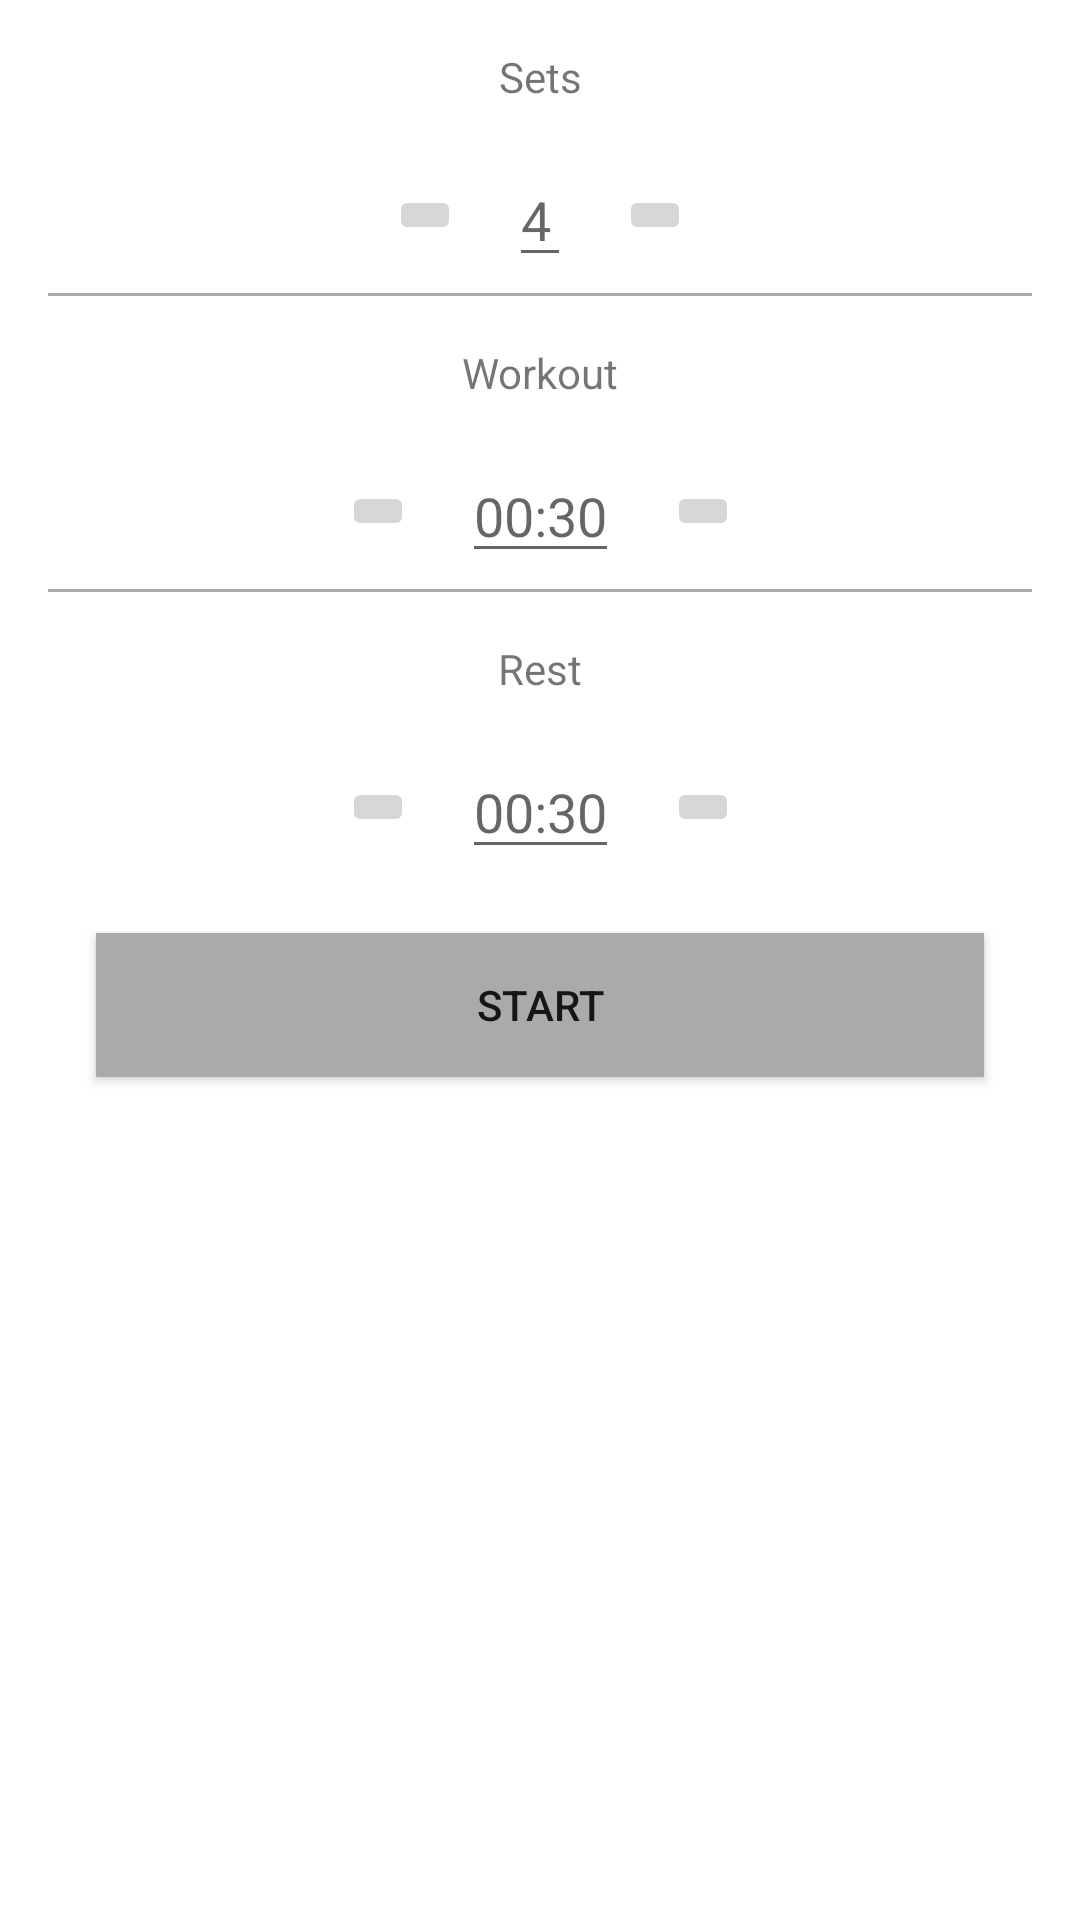

Write the Android layout XML for this screen, with the resource values it uses.
<!-- AndroidManifest.xml: application theme Theme.IntervalTrainingTimer -->
<!-- res/layout/activity_main.xml -->
<?xml version="1.0" encoding="utf-8"?>
<androidx.constraintlayout.widget.ConstraintLayout xmlns:android="http://schemas.android.com/apk/res/android"
    xmlns:app="http://schemas.android.com/apk/res-auto"
    xmlns:tools="http://schemas.android.com/tools"
    android:layout_width="match_parent"
    android:layout_height="match_parent"
    tools:context=".MainActivity">

    <TextView
        android:id="@+id/sets"
        android:layout_width="wrap_content"
        android:layout_height="wrap_content"
        android:layout_margin="16dp"
        android:text="Sets"
        app:layout_constraintLeft_toLeftOf="parent"
        app:layout_constraintRight_toRightOf="parent"
        app:layout_constraintTop_toTopOf="parent" />

    <ImageButton
        android:id="@+id/setsMinusButton"
        android:layout_width="wrap_content"
        android:layout_height="wrap_content"
        android:layout_marginStart="16dp"
        android:layout_marginEnd="16dp"
        android:src="@drawable/ic_baseline_remove_24"
        app:layout_constraintBottom_toBottomOf="@+id/setDigit"
        app:layout_constraintEnd_toStartOf="@+id/setDigit"
        app:layout_constraintTop_toTopOf="@+id/setDigit" />

    <EditText
        android:id="@+id/setDigit"
        android:layout_width="wrap_content"
        android:layout_height="wrap_content"
        android:layout_margin="16dp"
        android:hint="4"
        app:layout_constraintEnd_toEndOf="parent"
        app:layout_constraintStart_toStartOf="parent"
        app:layout_constraintTop_toBottomOf="@+id/sets" />

    <ImageButton
        android:id="@+id/setsPlusButton"
        android:layout_width="wrap_content"
        android:layout_height="wrap_content"
        android:layout_marginStart="16dp"
        android:layout_marginEnd="16dp"
        android:src="@drawable/ic_baseline_add_24"
        app:layout_constraintBottom_toBottomOf="@+id/setDigit"
        app:layout_constraintStart_toEndOf="@id/setDigit"
        app:layout_constraintTop_toTopOf="@+id/setDigit" />

    <View
        android:id="@+id/setDivider"
        android:layout_width="0dp"
        android:layout_height="1dp"
        android:layout_margin="16dp"
        android:background="@android:color/darker_gray"
        app:layout_constraintEnd_toEndOf="parent"
        app:layout_constraintStart_toStartOf="parent"
        app:layout_constraintTop_toBottomOf="@+id/setsPlusButton" />

    <TextView
        android:id="@+id/workout"
        android:layout_width="wrap_content"
        android:layout_height="wrap_content"
        android:layout_margin="16dp"
        android:text="Workout"
        app:layout_constraintLeft_toLeftOf="parent"
        app:layout_constraintRight_toRightOf="parent"
        app:layout_constraintTop_toBottomOf="@+id/setDivider" />

    <ImageButton
        android:id="@+id/workMinusButton"
        android:layout_width="wrap_content"
        android:layout_height="wrap_content"
        android:layout_marginStart="16dp"
        android:layout_marginEnd="16dp"
        android:src="@drawable/ic_baseline_remove_24"
        app:layout_constraintBottom_toBottomOf="@+id/workTime"
        app:layout_constraintEnd_toStartOf="@+id/workTime"
        app:layout_constraintTop_toTopOf="@+id/workTime" />

    <EditText
        android:id="@+id/workTime"
        android:layout_width="wrap_content"
        android:layout_height="wrap_content"
        android:layout_margin="16dp"
        android:hint="00:30"
        app:layout_constraintEnd_toEndOf="parent"
        app:layout_constraintStart_toStartOf="parent"
        app:layout_constraintTop_toBottomOf="@+id/workout" />

    <ImageButton
        android:id="@+id/workPlusButton"
        android:layout_width="wrap_content"
        android:layout_height="wrap_content"
        android:layout_marginStart="16dp"
        android:layout_marginEnd="16dp"
        android:src="@drawable/ic_baseline_add_24"
        app:layout_constraintBottom_toBottomOf="@+id/workTime"
        app:layout_constraintStart_toEndOf="@id/workTime"
        app:layout_constraintTop_toTopOf="@+id/workTime" />

    <View
        android:id="@+id/workDivider"
        android:layout_width="0dp"
        android:layout_height="1dp"
        android:layout_margin="16dp"
        android:background="@android:color/darker_gray"
        app:layout_constraintEnd_toEndOf="parent"
        app:layout_constraintStart_toStartOf="parent"
        app:layout_constraintTop_toBottomOf="@+id/workPlusButton" />

    <TextView
        android:id="@+id/rest"
        android:layout_width="wrap_content"
        android:layout_height="wrap_content"
        android:layout_margin="16dp"
        android:text="Rest"
        app:layout_constraintLeft_toLeftOf="parent"
        app:layout_constraintRight_toRightOf="parent"
        app:layout_constraintTop_toBottomOf="@+id/workDivider" />

    <ImageButton
        android:id="@+id/restMinusButton"
        android:layout_width="wrap_content"
        android:layout_height="wrap_content"
        android:layout_marginStart="16dp"
        android:layout_marginEnd="16dp"
        android:src="@drawable/ic_baseline_remove_24"
        app:layout_constraintBottom_toBottomOf="@+id/restTime"
        app:layout_constraintEnd_toStartOf="@+id/restTime"
        app:layout_constraintTop_toTopOf="@+id/restTime" />

    <EditText
        android:id="@+id/restTime"
        android:layout_width="wrap_content"
        android:layout_height="wrap_content"
        android:layout_margin="16dp"
        android:hint="00:30"
        app:layout_constraintEnd_toEndOf="parent"
        app:layout_constraintStart_toStartOf="parent"
        app:layout_constraintTop_toBottomOf="@+id/rest" />

    <ImageButton
        android:id="@+id/restPlusButton"
        android:layout_width="wrap_content"
        android:layout_height="wrap_content"
        android:layout_marginStart="16dp"
        android:layout_marginEnd="16dp"
        android:src="@drawable/ic_baseline_add_24"
        app:layout_constraintBottom_toBottomOf="@+id/restTime"
        app:layout_constraintStart_toEndOf="@id/restTime"
        app:layout_constraintTop_toTopOf="@+id/restTime" />

    <Button
        android:id="@+id/startWorkout"
        android:layout_width="0dp"
        android:layout_height="wrap_content"
        android:layout_margin="32dp"
        android:background="@android:color/darker_gray"
        android:text="Start"
        app:layout_constraintEnd_toEndOf="parent"
        app:layout_constraintStart_toStartOf="parent"
        app:layout_constraintTop_toBottomOf="@+id/restPlusButton" />

</androidx.constraintlayout.widget.ConstraintLayout>
<!-- resources referenced by this layout -->
<resources>
  <style name="Theme.IntervalTrainingTimer" parent="Theme.MaterialComponents.DayNight.DarkActionBar">
          
          <item name="colorPrimary">@color/purple_500</item>
          <item name="colorPrimaryVariant">@color/white</item>
          <item name="colorOnPrimary">@color/white</item>
          
          <item name="colorSecondary">@color/teal_200</item>
          <item name="colorSecondaryVariant">@color/teal_700</item>
          <item name="colorOnSecondary">@color/black</item>
          
          <item name="android:statusBarColor">?attr/colorPrimaryVariant</item>
          
          <item name="colorAccent">@color/orange</item>
      </style>
  <color name="purple_500">#FF6200EE</color>
  <color name="white">#FFFFFFFF</color>
  <color name="teal_200">#FF03DAC5</color>
  <color name="teal_700">#FF018786</color>
  <color name="black">#FF000000</color>
  <color name="orange">#D8F3C480</color>
</resources>
